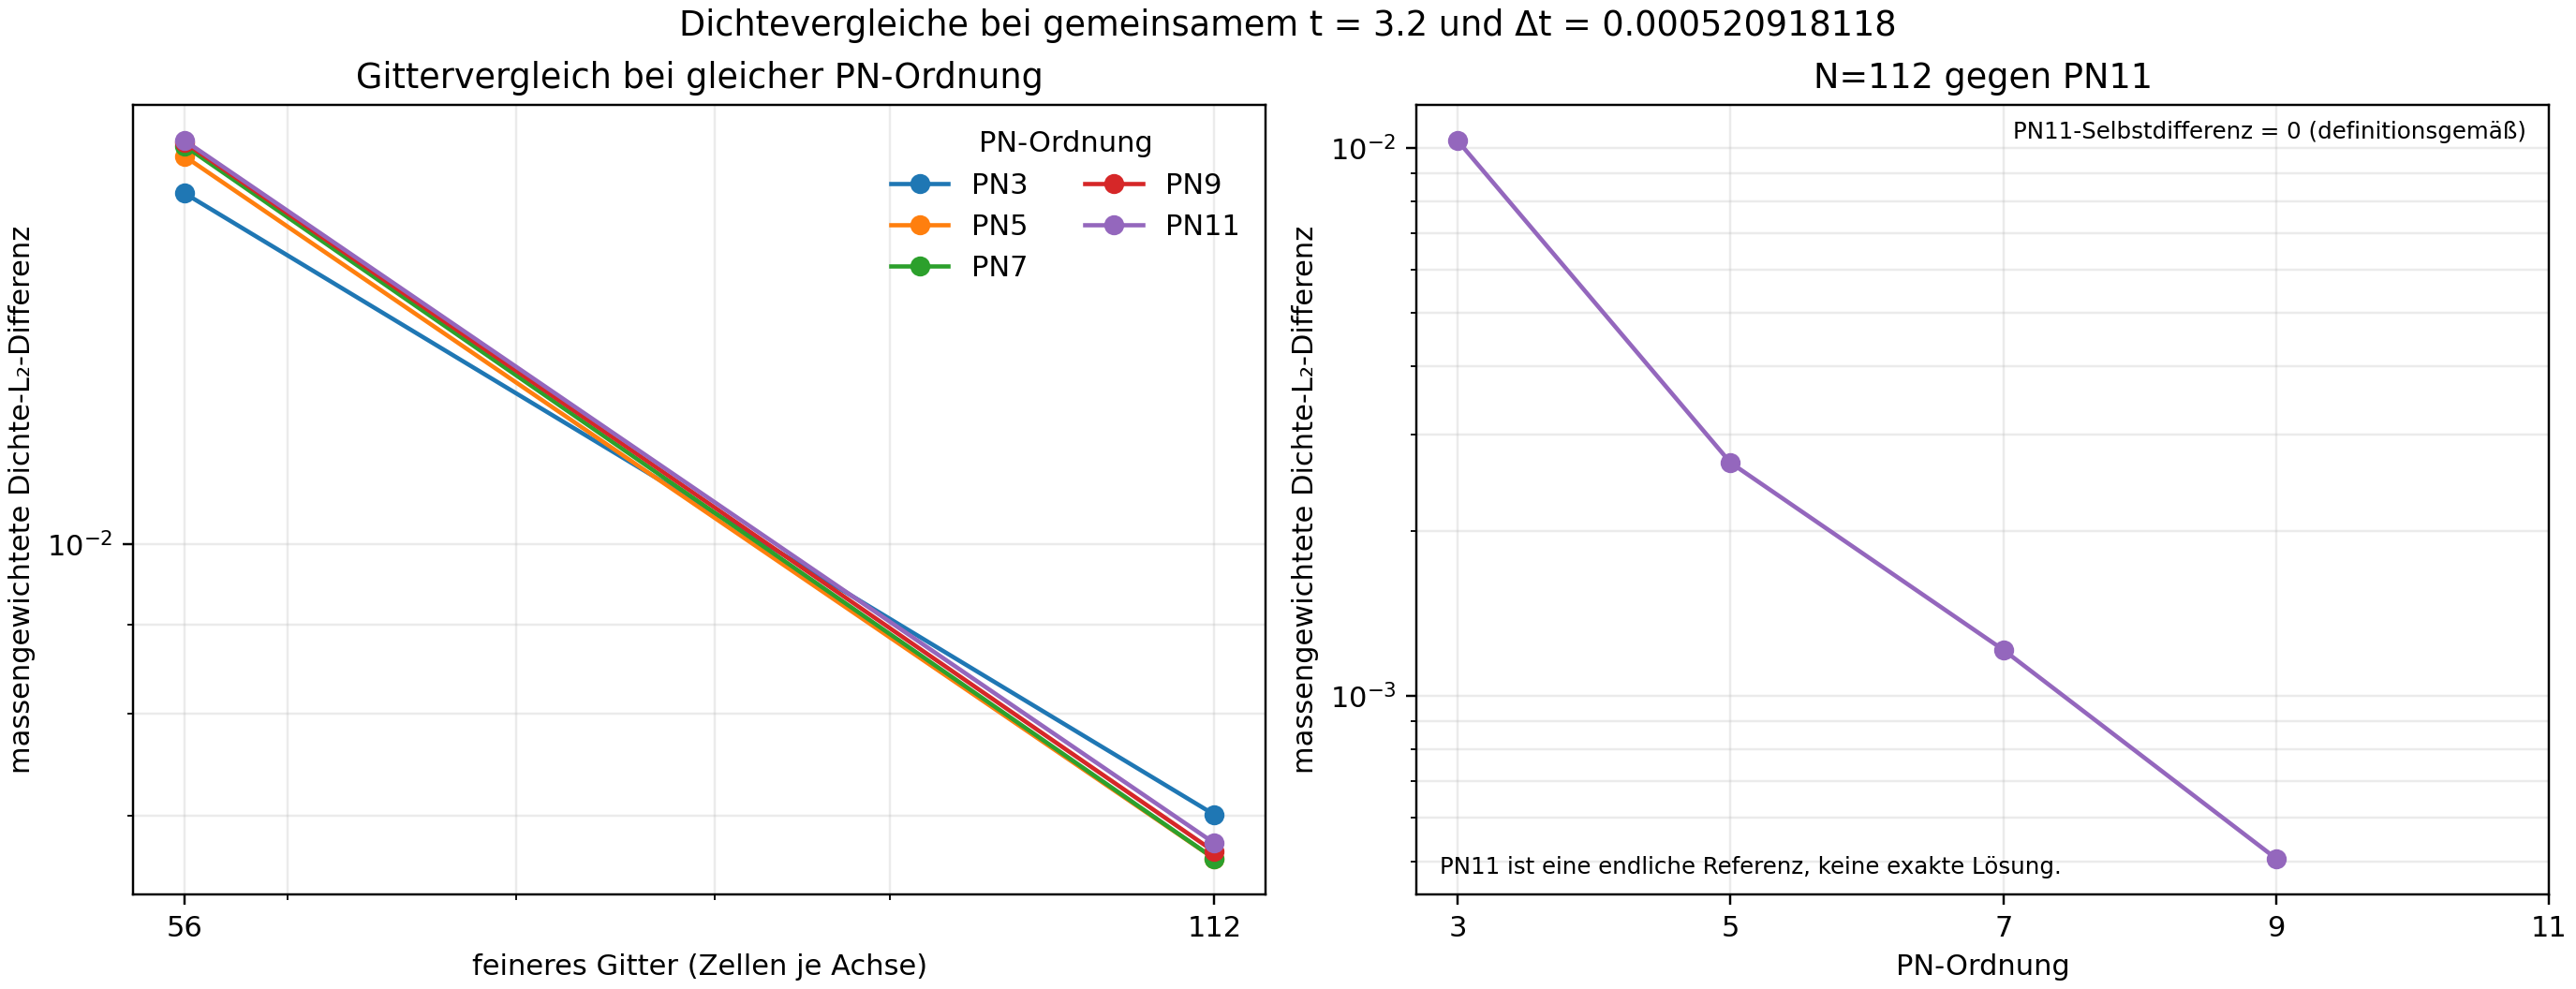

Source data for this figure (header and first rows):
comparison, coarse_grid, fine_grid, order, norm_evaluation, L1, L2, Linf, grid, reference_order, reference_status
same_order_grid_difference, 28, 56, 3, finer-grid nodal FE masses; coarse field…, 0.004556, 0.01587, 0.1455, , , 
same_order_grid_difference, 56, 112, 3, finer-grid nodal FE masses; coarse field…, 0.001717, 0.007007, 0.08919, , , 
same_order_grid_difference, 28, 56, 5, finer-grid nodal FE masses; coarse field…, 0.004902, 0.01666, 0.1534, , , 
same_order_grid_difference, 56, 112, 5, finer-grid nodal FE masses; coarse field…, 0.001748, 0.006612, 0.07729, , , 
same_order_grid_difference, 28, 56, 7, finer-grid nodal FE masses; coarse field…, 0.004977, 0.0169, 0.1526, , , 
same_order_grid_difference, 56, 112, 7, finer-grid nodal FE masses; coarse field…, 0.001801, 0.006612, 0.07129, , , 
same_order_grid_difference, 28, 56, 9, finer-grid nodal FE masses; coarse field…, 0.005, 0.01697, 0.153, , , 
same_order_grid_difference, 56, 112, 9, finer-grid nodal FE masses; coarse field…, 0.001839, 0.006673, 0.07042, , , 
same_order_grid_difference, 28, 56, 11, finer-grid nodal FE masses; coarse field…, 0.005013, 0.01702, 0.1535, , , 
same_order_grid_difference, 56, 112, 11, finer-grid nodal FE masses; coarse field…, 0.001865, 0.006749, 0.07287, , , 
same_grid_angular_difference, , , 3, , 0.002429, 0.01031, 0.08178, 112, 11, PN11 finite-order reference; not exact s…
same_grid_angular_difference, , , 5, , 0.000699, 0.002667, 0.02332, 112, 11, PN11 finite-order reference; not exact s…
same_grid_angular_difference, , , 7, , 0.0002708, 0.001215, 0.01346, 112, 11, PN11 finite-order reference; not exact s…
same_grid_angular_difference, , , 9, , 0.0001034, 0.0005055, 0.005867, 112, 11, PN11 finite-order reference; not exact s…
same_grid_angular_difference, , , 11, , 0.0, 0.0, 0.0, 112, 11, PN11 finite-order reference; not exact s…
